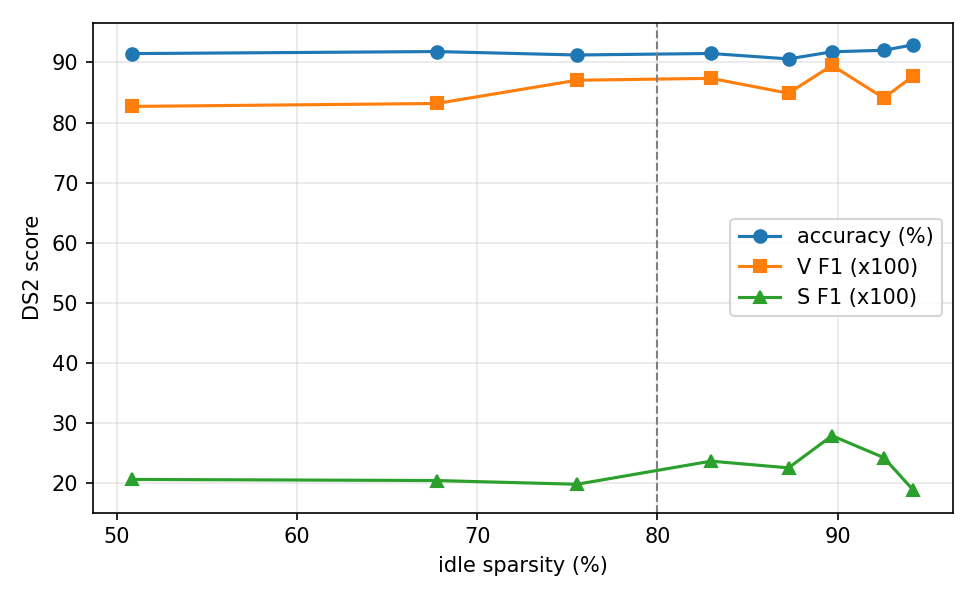

Values plotted in this chart, from the file beside it:
label, mode, delta_mv, idle_sparsity, spikes_per_s, accuracy, macro_f1, f1_N, f1_S, f1_V, f1_F
dense_raw (no AFE), dense_raw, , , , 0.9275, 0.5531, 0.963, 0.1754, 0.9102, 0.1637
dense_afe (post-HPF/LPF), dense_afe, , , , 0.9187, 0.4896, 0.9602, 0.1552, 0.813, 0.02982
spike dV=0.01 mV, spike, 0.01, 0.5084, 658, 0.9146, 0.5503, 0.9561, 0.2062, 0.8268, 0.2123
spike dV=0.02 mV, spike, 0.02, 0.6774, 316.6, 0.918, 0.5083, 0.9581, 0.2044, 0.8316, 0.03904
spike dV=0.03 mV, spike, 0.03, 0.7553, 205.4, 0.9123, 0.51, 0.9551, 0.1982, 0.8703, 0.01643
spike dV=0.05 mV, spike, 0.05, 0.8297, 118.6, 0.9148, 0.521, 0.9563, 0.2366, 0.8735, 0.0176
spike dV=0.075 mV, spike, 0.075, 0.8728, 76.03, 0.9058, 0.5082, 0.951, 0.2255, 0.8487, 0.007491
spike dV=0.1 mV, spike, 0.1, 0.8969, 55.17, 0.9176, 0.5331, 0.9572, 0.2789, 0.8951, 0.001325
spike dV=0.15 mV, spike, 0.15, 0.9257, 34.45, 0.9202, 0.5112, 0.9596, 0.2425, 0.8407, 0.002112
spike dV=0.2 mV, spike, 0.2, 0.9421, 24.45, 0.9293, 0.5085, 0.9654, 0.1881, 0.8778, 0.002849
